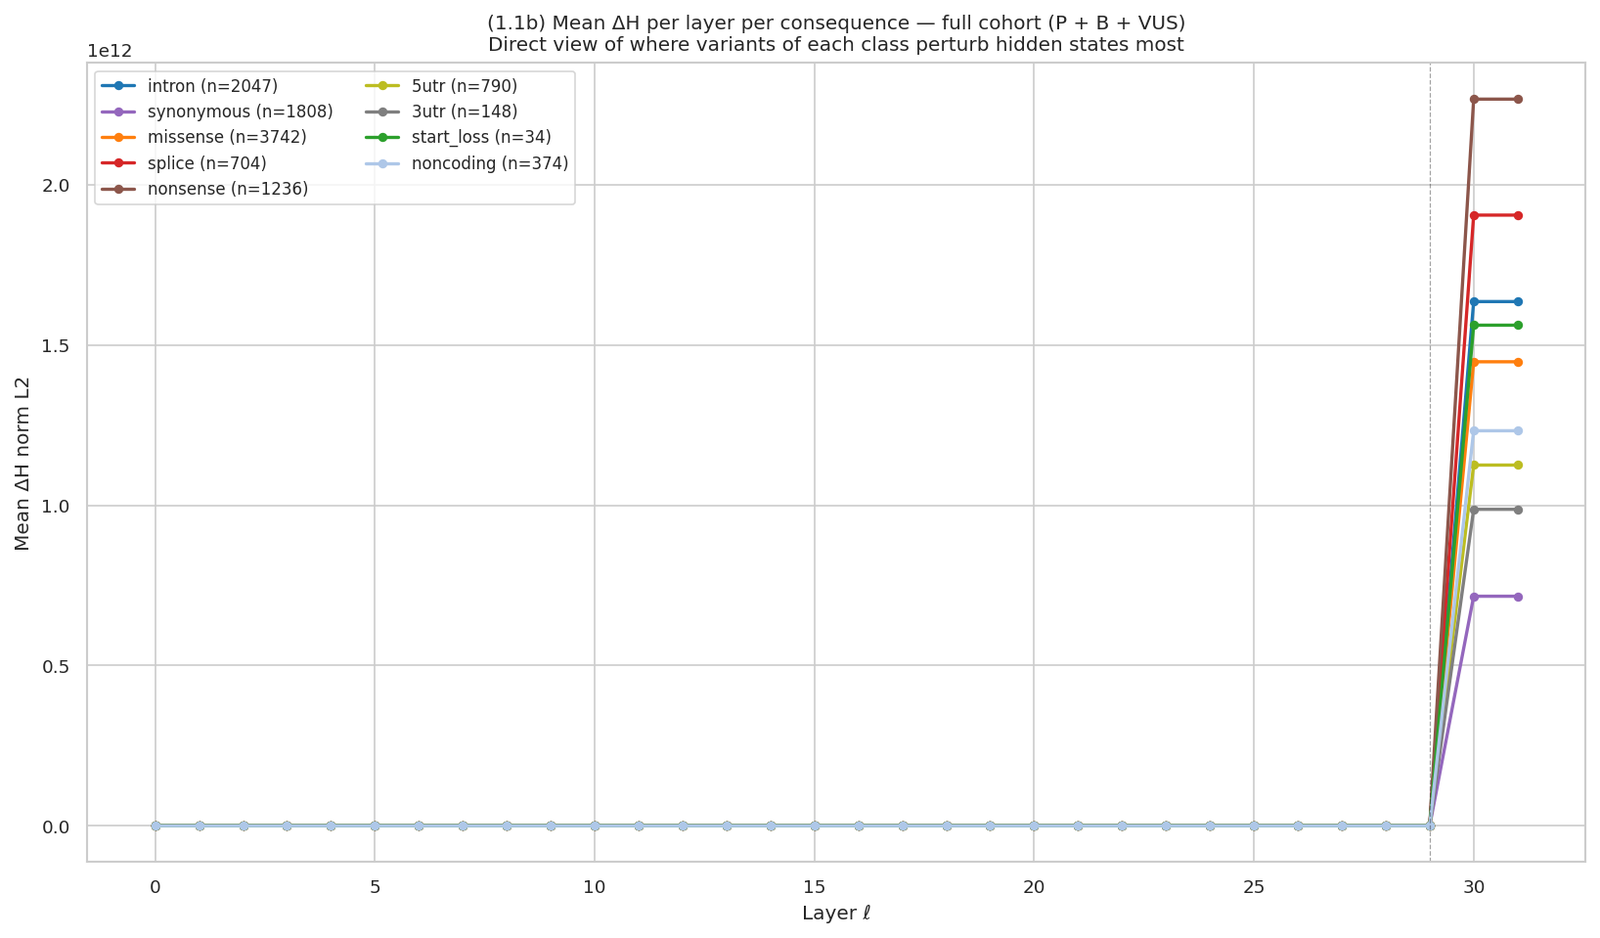

The table this chart was drawn from, first rows:
consequence, layer, n, mean_delta_h, median_delta_h, std_delta_h
intron, 0, 2047, 0.1571, 0.1552, 0.01914
intron, 1, 2047, 0.1773, 0.1711, 0.02196
intron, 2, 2047, 0.2091, 0.1985, 0.04369
intron, 3, 2047, 0.2394, 0.223, 0.06378
intron, 4, 2047, 0.3476, 0.3128, 0.1216
intron, 5, 2047, 0.4306, 0.3844, 0.1639
intron, 6, 2047, 0.6353, 0.5481, 0.3192
intron, 7, 2047, 0.8204, 0.6565, 0.5047
intron, 8, 2047, 0.9287, 0.7448, 0.5747
intron, 9, 2047, 1.18, 1.003, 0.6616
intron, 10, 2047, 1.402, 1.218, 0.8095
intron, 11, 2047, 1.608, 1.378, 0.9742
intron, 12, 2047, 1.739, 1.516, 1.042
intron, 13, 2047, 1.939, 1.719, 1.15
intron, 14, 2047, 2.095, 1.863, 1.238
intron, 15, 2047, 2.241, 2.029, 1.292
intron, 16, 2047, 2.438, 2.246, 1.383
intron, 17, 2047, 2.638, 2.488, 1.486
intron, 18, 2047, 2.8, 2.659, 1.572
intron, 19, 2047, 2.985, 2.86, 1.639
intron, 20, 2047, 3.354, 3.248, 1.731
intron, 21, 2047, 3.854, 3.727, 1.94
intron, 22, 2047, 4.348, 4.202, 2.084
intron, 23, 2047, 5.088, 4.965, 2.527
intron, 24, 2047, 6.833, 7.169, 3.098
intron, 25, 2047, 10.9, 11.55, 4.481
intron, 26, 2047, 15.27, 16.03, 5.551
intron, 27, 2047, 29.19, 30.53, 10.05
intron, 28, 2047, 6953, 5474, 4848
intron, 29, 2047, 5236443, 4949197, 3430473
intron, 30, 2047, 1635888398336, 1162083696640, 1354473930752
intron, 31, 2047, 1635888398336, 1162083696640, 1354473930752
synonymous, 0, 1808, 0.1511, 0.1491, 0.01418
synonymous, 1, 1808, 0.1698, 0.1653, 0.01602
synonymous, 2, 1808, 0.1902, 0.1853, 0.02191
synonymous, 3, 1808, 0.2003, 0.1932, 0.03314
synonymous, 4, 1808, 0.2555, 0.2444, 0.06144
synonymous, 5, 1808, 0.3008, 0.2839, 0.07881
synonymous, 6, 1808, 0.3794, 0.3507, 0.125
synonymous, 7, 1808, 0.4569, 0.4119, 0.1735
synonymous, 8, 1808, 0.5117, 0.459, 0.2064
synonymous, 9, 1808, 0.6272, 0.5472, 0.2745
synonymous, 10, 1808, 0.6779, 0.5638, 0.3427
synonymous, 11, 1808, 0.7299, 0.5879, 0.4112
synonymous, 12, 1808, 0.7672, 0.6058, 0.4546
synonymous, 13, 1808, 0.8177, 0.6283, 0.5191
synonymous, 14, 1808, 0.8639, 0.6533, 0.5681
synonymous, 15, 1808, 0.9196, 0.6909, 0.6106
synonymous, 16, 1808, 0.976, 0.7219, 0.6701
synonymous, 17, 1808, 1.027, 0.7425, 0.7364
synonymous, 18, 1808, 1.079, 0.7739, 0.7848
synonymous, 19, 1808, 1.175, 0.8548, 0.8287
synonymous, 20, 1808, 1.403, 1.075, 0.8766
synonymous, 21, 1808, 1.65, 1.292, 0.9613
synonymous, 22, 1808, 1.985, 1.623, 1.011
synonymous, 23, 1808, 2.061, 1.58, 1.26
synonymous, 24, 1808, 2.797, 2.126, 1.8
synonymous, 25, 1808, 4.987, 4.017, 2.887
synonymous, 26, 1808, 8.029, 6.862, 3.597
synonymous, 27, 1808, 16.34, 14.08, 7.131
... 228 more rows
